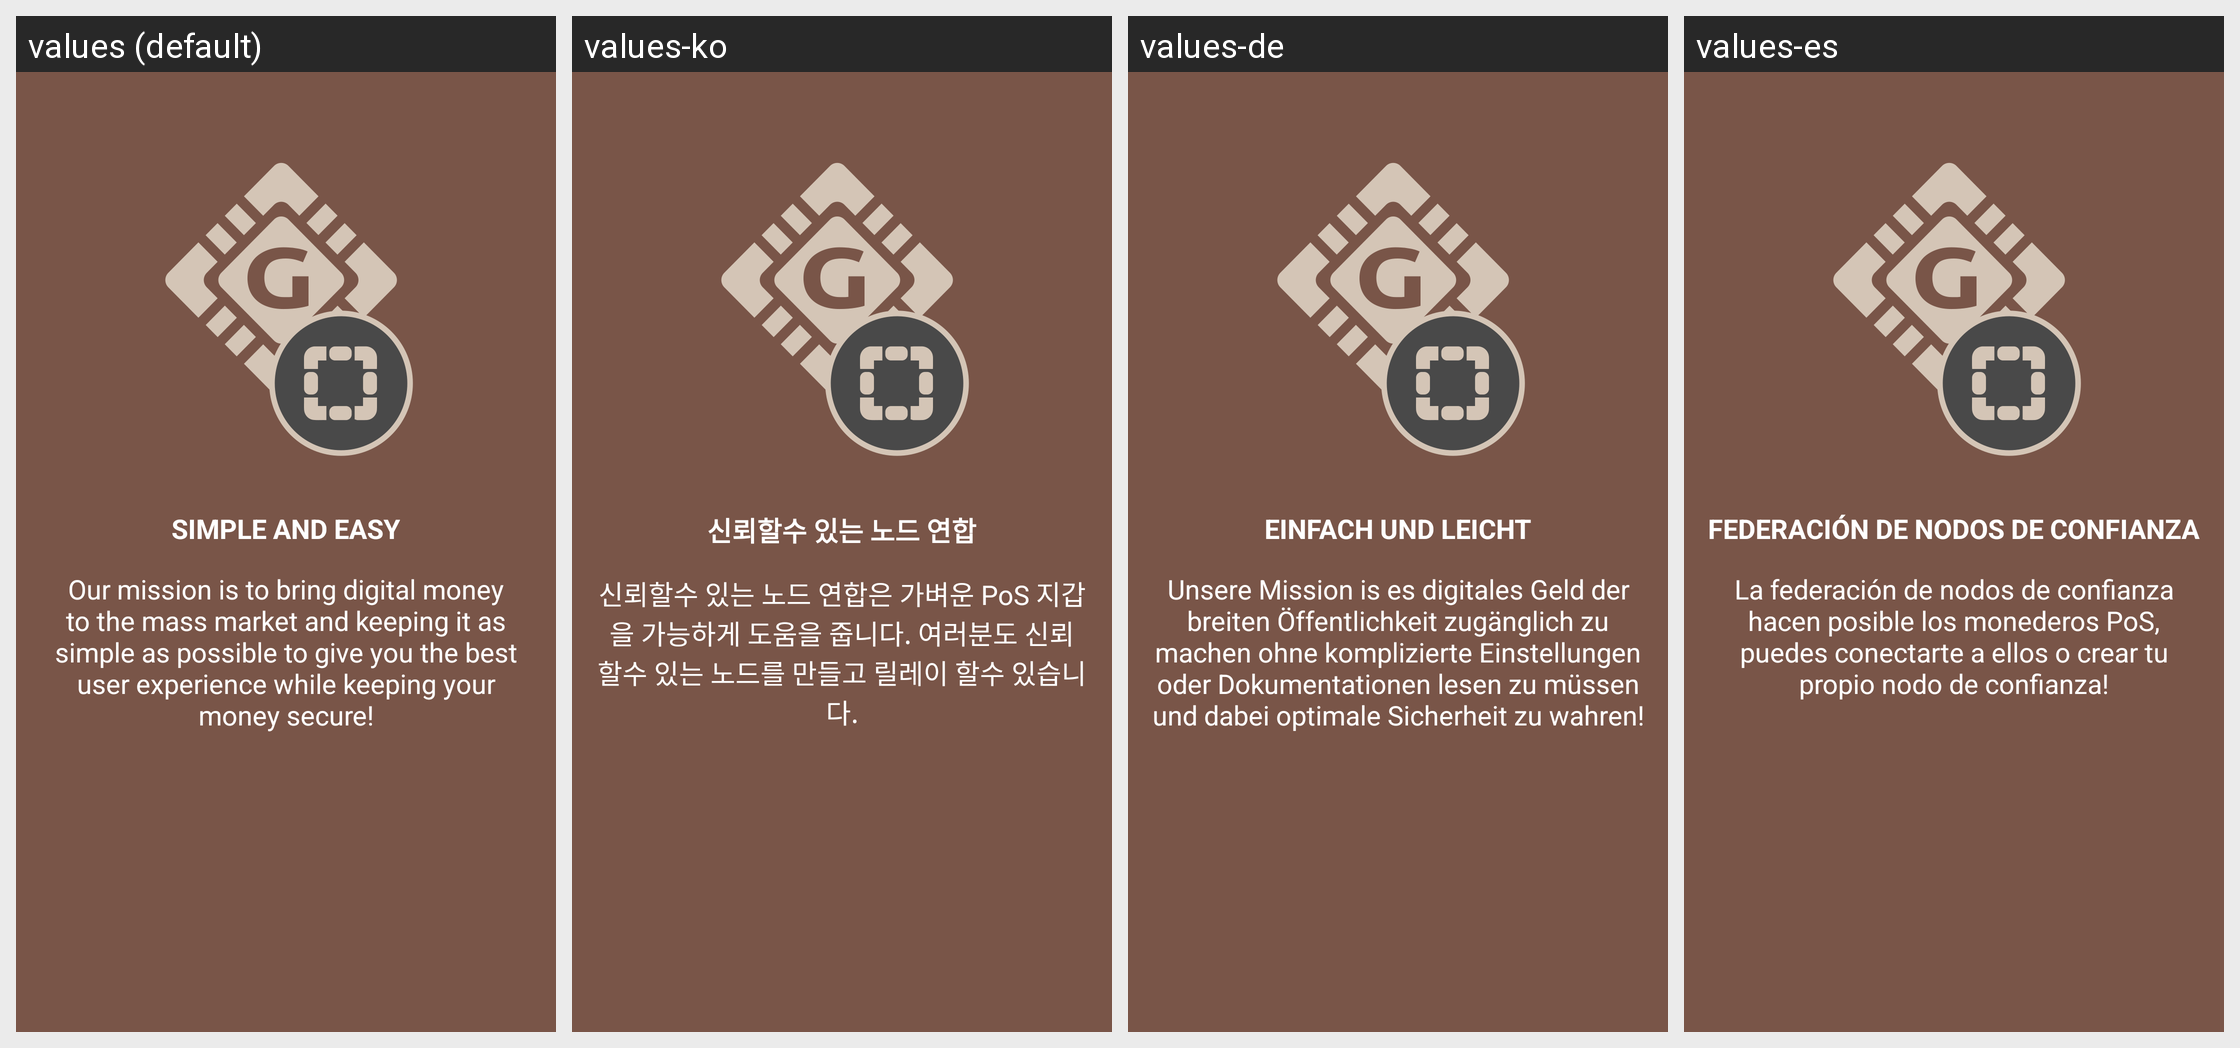

This grid shows one Android layout under several languages. Give, for every string resource on the screen, its name, the default text and each shown locale's text.
Android screen res/layout/tutorial_slide4.xml rendered under 4 locales, left to right: values (default), values-ko, values-de, values-es. Device: Nexus 5 (rendered at 1080×1920; each locale shown at half size, 540×960, under a caption strip naming it); theme AppTheme.
Other locales in the repository, not shown: values-cs, values-fi, values-fr, values-nl, values-pt, values-sk.
Strings drawn on this screen, with the default value and each locale's value (text and hints the layout hard-codes, and strings that could not be matched under every locale, appear in the picture but are not listed):

title_slide4
  values: Simple and Easy
  values-ko: 신뢰할수 있는 노드 연합
  values-de: Einfach und Leicht
  values-es: Federación de nodos de confianza

desc_slide4
  values: Our mission is to bring digital money to the mass market and keeping it as simple as possible to give you the best user experience while keeping your money secure!
  values-ko: 신뢰할수 있는 노드 연합은 가벼운 PoS 지갑을 가능하게 도움을 줍니다. 여러분도 신뢰할수 있는 노드를 만들고 릴레이 할수 있습니다.
  values-de: Unsere Mission is es digitales Geld der breiten Öffentlichkeit zugänglich zu machen ohne komplizierte Einstellungen oder Dokumentationen lesen zu müssen und dabei optimale Sicherheit zu wahren!
  values-es: La federación de nodos de confianza hacen posible los monederos PoS, puedes conectarte a ellos o crear tu propio nodo de confianza!
